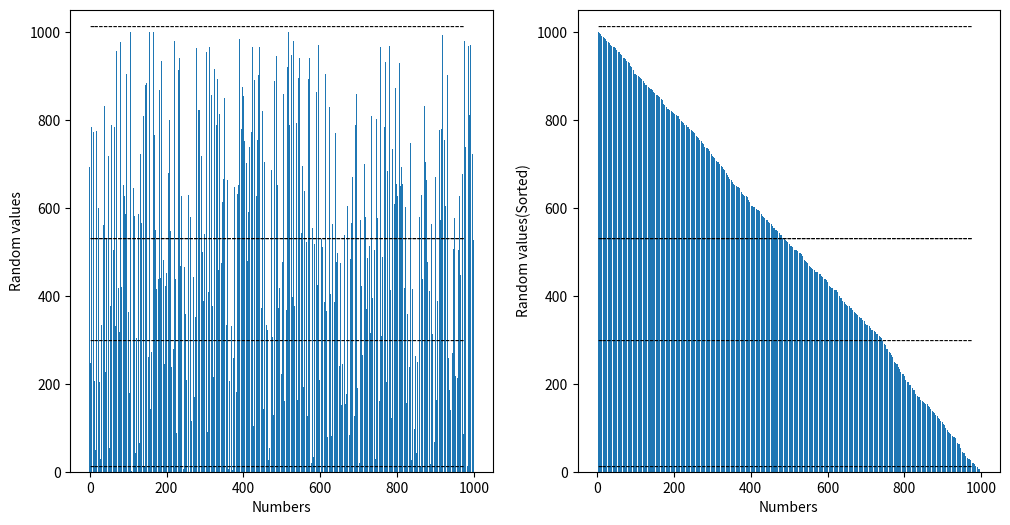

Here is the Python script that generated this plot:
import numpy as np
import random as rand
import matplotlib.pyplot as plt

arr = np.array([rand.randint(0,1000) for i in range(1000)])
arrnum = [i for i in range(1000)]

arr2 = np.copy(arr)
temp = 0
for i in range(0,(arr2.size - 1)):
    for j in range(i+1,arr2.size):
        if arr2[i] < arr2[j]: 
            temp = arr2[i]
            arr2[i] = arr2[j]
            arr2[j] = temp

print("\nМассив:\n", arr,
      "\nОтсортированный массив:\n", arr2,
      "\nМинимальное значение:\t",np.min(arr),
      "\nМаксимальное значение:\t",np.max(arr),
      "\nМедиана:\t\t",np.median(arr),
      "\nСтандартное отклонение:\t",np.std(arr),
      "\nСреднее значение:\t",np.mean(arr),
      "\nДисперсия:\t\t",np.var(arr))

mark = '-------------------------------------------------------------------------------'

plt.figure("Nice one",figsize = (12,6))

plt.subplot(121)
plt.bar(arrnum,arr)
plt.xlabel("Numbers")
plt.ylabel("Random values")
plt.text(0,np.min(arr),mark,fontsize = 10)
plt.text(0,np.max(arr),mark,fontsize = 10)
plt.text(0,np.median(arr),mark,fontsize = 10)
plt.text(0,np.mean(arr),mark,fontsize = 10)
plt.text(0,np.std(arr),mark,fontsize = 10)

plt.subplot(122)
plt.bar(arrnum,arr2)
plt.xlabel("Numbers")
plt.ylabel("Random values(Sorted)")
plt.text(0,np.min(arr2),mark,fontsize = 10)
plt.text(0,np.max(arr2),mark,fontsize = 10)
plt.text(0,np.median(arr2),mark,fontsize = 10)
plt.text(0,np.mean(arr2),mark,fontsize = 10)
plt.text(0,np.std(arr2),mark,fontsize = 10)

plt.show()